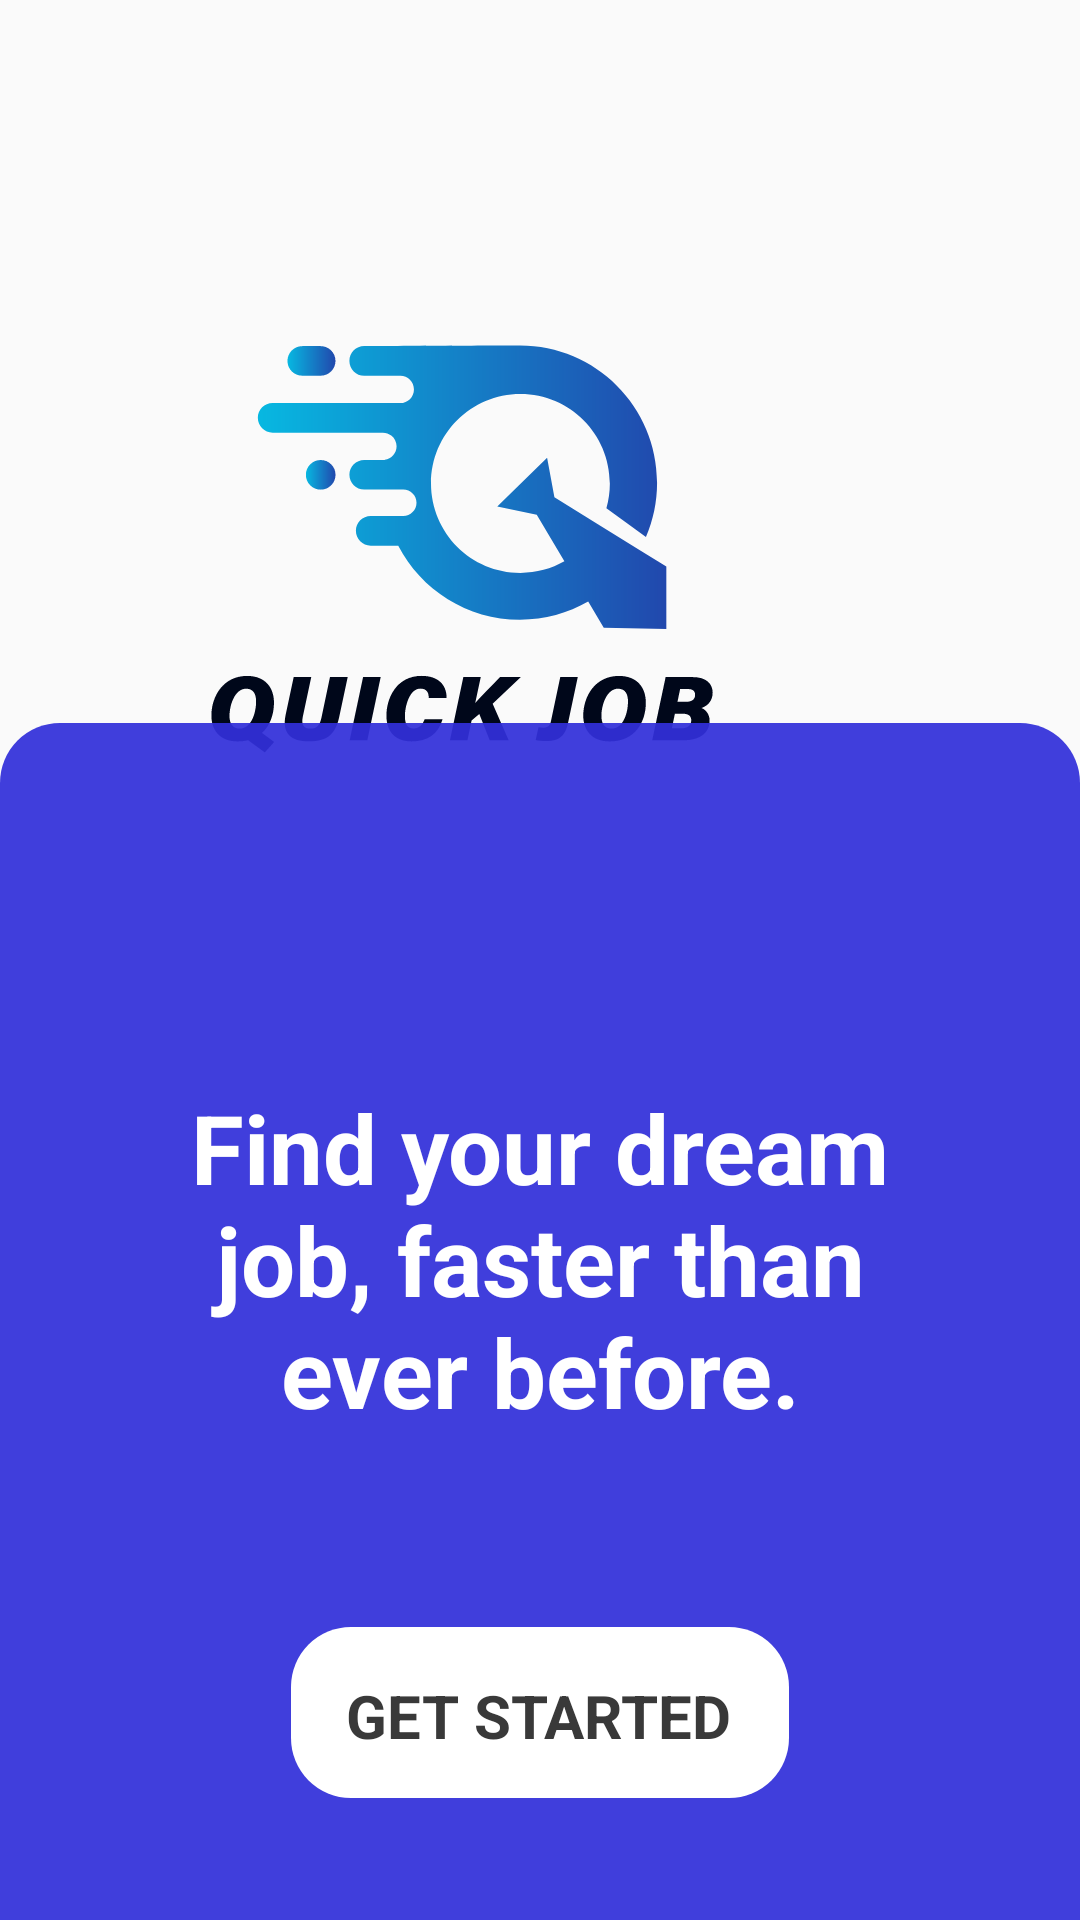

Write the Android layout XML for this screen, with the resource values it uses.
<!-- AndroidManifest.xml: application theme Theme.JobPortal2 -->
<!-- res/layout/activity_main.xml -->
<?xml version="1.0" encoding="utf-8"?>
<androidx.constraintlayout.widget.ConstraintLayout xmlns:android="http://schemas.android.com/apk/res/android"
    xmlns:app="http://schemas.android.com/apk/res-auto"
    xmlns:tools="http://schemas.android.com/tools"
    android:layout_width="match_parent"
    android:layout_height="match_parent"
    tools:context=".activities.MainActivity">


    <ImageView
        android:id="@+id/imageView5"
        android:layout_width="180dp"
        android:layout_height="180dp"
        android:layout_marginTop="93dp"
        android:layout_marginEnd="116dp"
        app:layout_constraintEnd_toEndOf="parent"
        app:layout_constraintTop_toTopOf="parent"
        app:srcCompat="@drawable/untitled_1"
        tools:ignore="MissingConstraints" />

    <ImageView
        android:id="@+id/imageView2"
        android:layout_width="match_parent"
        android:layout_height="399dp"
        android:layout_alignParentBottom="true"
        android:layout_centerHorizontal="true"
        android:layout_gravity="bottom"
        app:layout_constraintBottom_toBottomOf="parent"
        app:srcCompat="@drawable/cardrect"
        tools:ignore="MissingConstraints"
        tools:layout_editor_absoluteX="-3dp" />

    <ImageView
        android:id="@+id/imageView7"
        android:layout_width="166dp"
        android:layout_height="57dp"
        app:layout_constraintBottom_toBottomOf="parent"
        app:layout_constraintEnd_toEndOf="parent"
        app:layout_constraintStart_toStartOf="parent"
        app:layout_constraintTop_toTopOf="parent"
        app:layout_constraintVertical_bias="0.93"
        app:srcCompat="@drawable/getstartbtn"
        tools:ignore="MissingConstraints" />

    <TextView
        android:id="@+id/textView3"
        android:layout_width="wrap_content"
        android:layout_height="wrap_content"
        android:text="GET STARTED"
        android:textColor="#393939"
        android:textSize="20sp"
        android:textStyle="bold"
        app:layout_constraintBottom_toBottomOf="parent"
        app:layout_constraintEnd_toEndOf="parent"
        app:layout_constraintHorizontal_bias="0.498"
        app:layout_constraintStart_toStartOf="parent"
        app:layout_constraintTop_toTopOf="parent"
        app:layout_constraintVertical_bias="0.911"
        tools:ignore="MissingConstraints" />

    <TextView
        android:id="@+id/textView4"
        android:layout_width="249dp"
        android:layout_height="131dp"
        android:gravity="center_horizontal"
        android:text="Find your dream job, faster than ever before."
        android:textColor="@color/white"
        android:textSize="32sp"
        android:textStyle="bold"
        app:layout_constraintBottom_toBottomOf="parent"
        app:layout_constraintEnd_toEndOf="parent"
        app:layout_constraintStart_toStartOf="parent"
        app:layout_constraintTop_toTopOf="parent"
        app:layout_constraintVertical_bias="0.709"
        tools:ignore="MissingConstraints" />

</androidx.constraintlayout.widget.ConstraintLayout>
<!-- resources referenced by this layout -->
<resources>
  <color name="white">#FFFFFFFF</color>
  <!-- drawable cardrect (drawable) -->
  <shape xmlns:android="http://schemas.android.com/apk/res/android"
      android:shape="rectangle">
      <corners android:topLeftRadius="20dp"
          android:topRightRadius="20dp"/>
      <solid android:color="#ED3230DA" />
  </shape>
  <!-- drawable getstartbtn (drawable) -->
  <shape xmlns:android="http://schemas.android.com/apk/res/android"
      android:shape="rectangle">
      <corners android:radius="20dp"/>
      <solid android:color="#FFFFFF" />
  
  </shape>
  <!-- drawable untitled_1: vector/xml drawable (drawable, 4917 chars, omitted) -->
  <style name="Theme.JobPortal2" parent="Theme.AppCompat.Light.DarkActionBar">
          
          <item name="colorPrimary">@color/purple_500</item>
          <item name="colorPrimaryDark">@color/purple_700</item>
          <item name="colorAccent">@color/teal_200</item>
          
      </style>
  <color name="purple_500">#FF6200EE</color>
  <color name="purple_700">#FF3700B3</color>
  <color name="teal_200">#FF03DAC5</color>
</resources>
